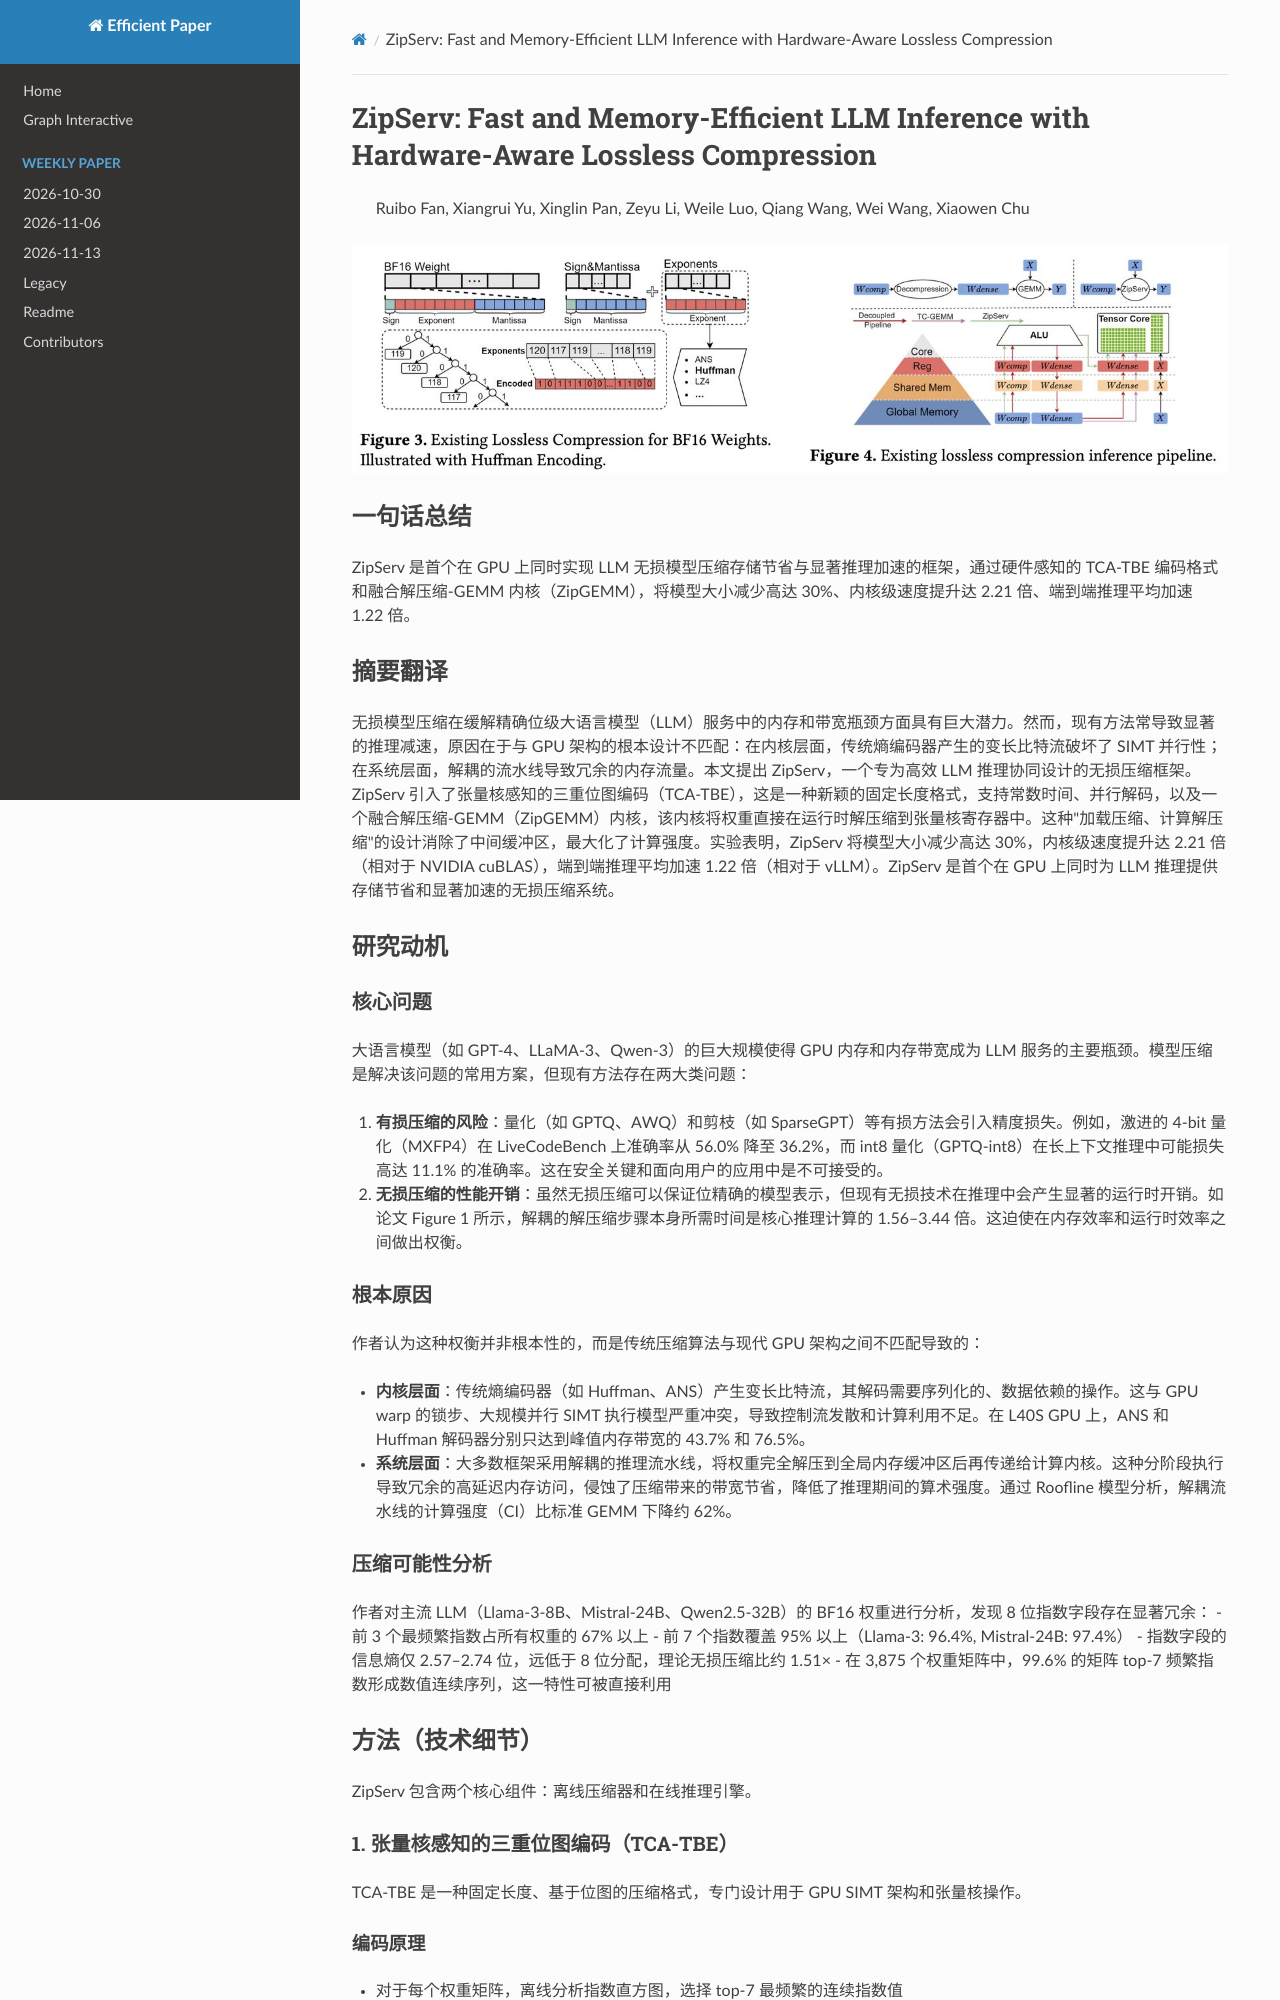

repository: hustzxd/EfficientPaper · page: notes/2026/ZipServ/note/index.html · generator: mkdocs

# ZipServ: Fast and Memory-Efficient LLM Inference with Hardware-Aware Lossless Compression

> Ruibo Fan, Xiangrui Yu, Xinglin Pan, Zeyu Li, Weile Luo, Qiang Wang, Wei Wang, Xiaowen Chu

![111](cover.jpg)

## 一句话总结

ZipServ 是首个在 GPU 上同时实现 LLM 无损模型压缩存储节省与显著推理加速的框架，通过硬件感知的 TCA-TBE 编码格式和融合解压缩-GEMM 内核（ZipGEMM），将模型大小减少高达 30%、内核级速度提升达 2.21 倍、端到端推理平均加速 1.22 倍。

## 摘要翻译

无损模型压缩在缓解精确位级大语言模型（LLM）服务中的内存和带宽瓶颈方面具有巨大潜力。然而，现有方法常导致显著的推理减速，原因在于与 GPU 架构的根本设计不匹配：在内核层面，传统熵编码器产生的变长比特流破坏了 SIMT 并行性；在系统层面，解耦的流水线导致冗余的内存流量。本文提出 ZipServ，一个专为高效 LLM 推理协同设计的无损压缩框架。ZipServ 引入了张量核感知的三重位图编码（TCA-TBE），这是一种新颖的固定长度格式，支持常数时间、并行解码，以及一个融合解压缩-GEMM（ZipGEMM）内核，该内核将权重直接在运行时解压缩到张量核寄存器中。这种"加载压缩、计算解压缩"的设计消除了中间缓冲区，最大化了计算强度。实验表明，ZipServ 将模型大小减少高达 30%，内核级速度提升达 2.21 倍（相对于 NVIDIA cuBLAS），端到端推理平均加速 1.22 倍（相对于 vLLM）。ZipServ 是首个在 GPU 上同时为 LLM 推理提供存储节省和显著加速的无损压缩系统。

## 研究动机

### 核心问题
大语言模型（如 GPT-4、LLaMA-3、Qwen-3）的巨大规模使得 GPU 内存和内存带宽成为 LLM 服务的主要瓶颈。模型压缩是解决该问题的常用方案，但现有方法存在两大类问题：

1. **有损压缩的风险**：量化（如 GPTQ、AWQ）和剪枝（如 SparseGPT）等有损方法会引入精度损失。例如，激进的 4-bit 量化（MXFP4）在 LiveCodeBench 上准确率从 56.0% 降至 36.2%，而 int8 量化（GPTQ-int8）在长上下文推理中可能损失高达 11.1% 的准确率。这在安全关键和面向用户的应用中是不可接受的。

2. **无损压缩的性能开销**：虽然无损压缩可以保证位精确的模型表示，但现有无损技术在推理中会产生显著的运行时开销。如论文 Figure 1 所示，解耦的解压缩步骤本身所需时间是核心推理计算的 1.56–3.44 倍。这迫使在内存效率和运行时效率之间做出权衡。

### 根本原因
作者认为这种权衡并非根本性的，而是传统压缩算法与现代 GPU 架构之间不匹配导致的：

- **内核层面**：传统熵编码器（如 Huffman、ANS）产生变长比特流，其解码需要序列化的、数据依赖的操作。这与 GPU warp 的锁步、大规模并行 SIMT 执行模型严重冲突，导致控制流发散和计算利用不足。在 L40S GPU 上，ANS 和 Huffman 解码器分别只达到峰值内存带宽的 43.7% 和 76.5%。

- **系统层面**：大多数框架采用解耦的推理流水线，将权重完全解压到全局内存缓冲区后再传递给计算内核。这种分阶段执行导致冗余的高延迟内存访问，侵蚀了压缩带来的带宽节省，降低了推理期间的算术强度。通过 Roofline 模型分析，解耦流水线的计算强度（CI）比标准 GEMM 下降约 62%。

### 压缩可能性分析
作者对主流 LLM（Llama-3-8B、Mistral-24B、Qwen2.5-32B）的 BF16 权重进行分析，发现 8 位指数字段存在显著冗余：
- 前 3 个最频繁指数占所有权重的 67% 以上
- 前 7 个指数覆盖 95% 以上（Llama-3: 96.4%, Mistral-24B: 97.4%）
- 指数字段的信息熵仅 2.57–2.74 位，远低于 8 位分配，理论无损压缩比约 1.51×
- 在 3,875 个权重矩阵中，99.6% 的矩阵 top-7 频繁指数形成数值连续序列，这一特性可被直接利用

## 方法（技术细节）

ZipServ 包含两个核心组件：离线压缩器和在线推理引擎。

### 1. 张量核感知的三重位图编码（TCA-TBE）

TCA-TBE 是一种固定长度、基于位图的压缩格式，专门设计用于 GPU SIMT 架构和张量核操作。

#### 编码原理
- 对于每个权重矩阵，离线分析指数直方图，选择 top-7 最频繁的连续指数值
- 记录 BaseExp = min(选择范围) - 1
- 每个 8×8 的权重 tile 被编码为：
  - **三个 64 位位图（B1, B2, B3）**：每个位图编码 3 位码字的每一位
  - **高频率缓冲区（H）**：存储属于 top-7 指数范围的权重的符号和尾数（仅 8 位）
  - **回退缓冲区（L）**：存储完整精度 BF16 值（不在 top-7 范围内的权重）
